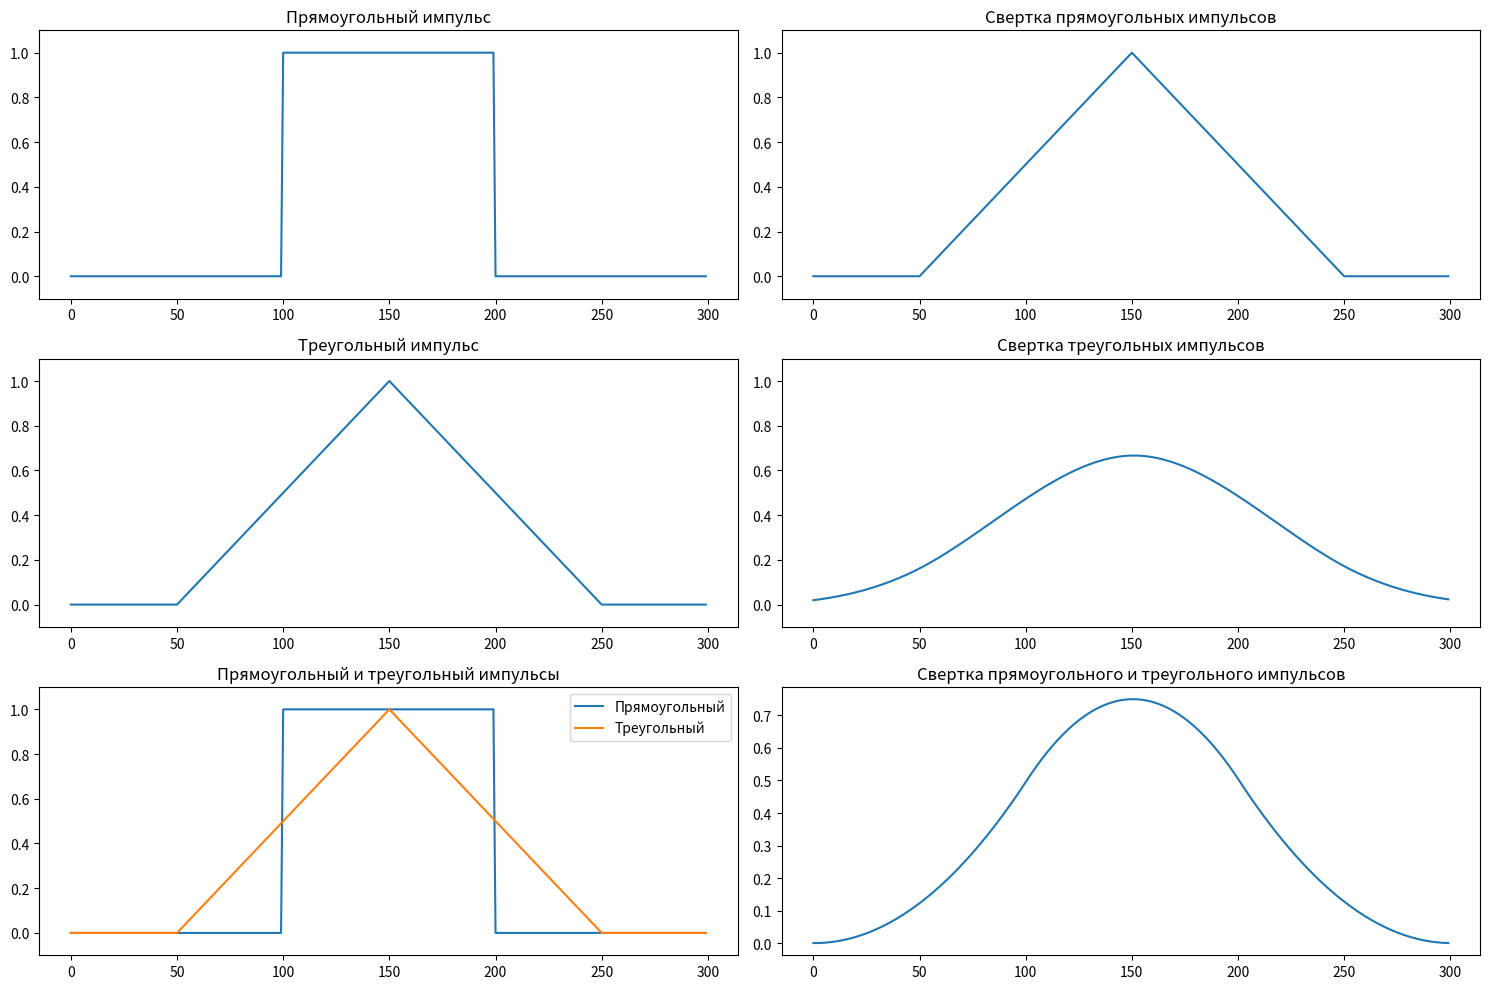
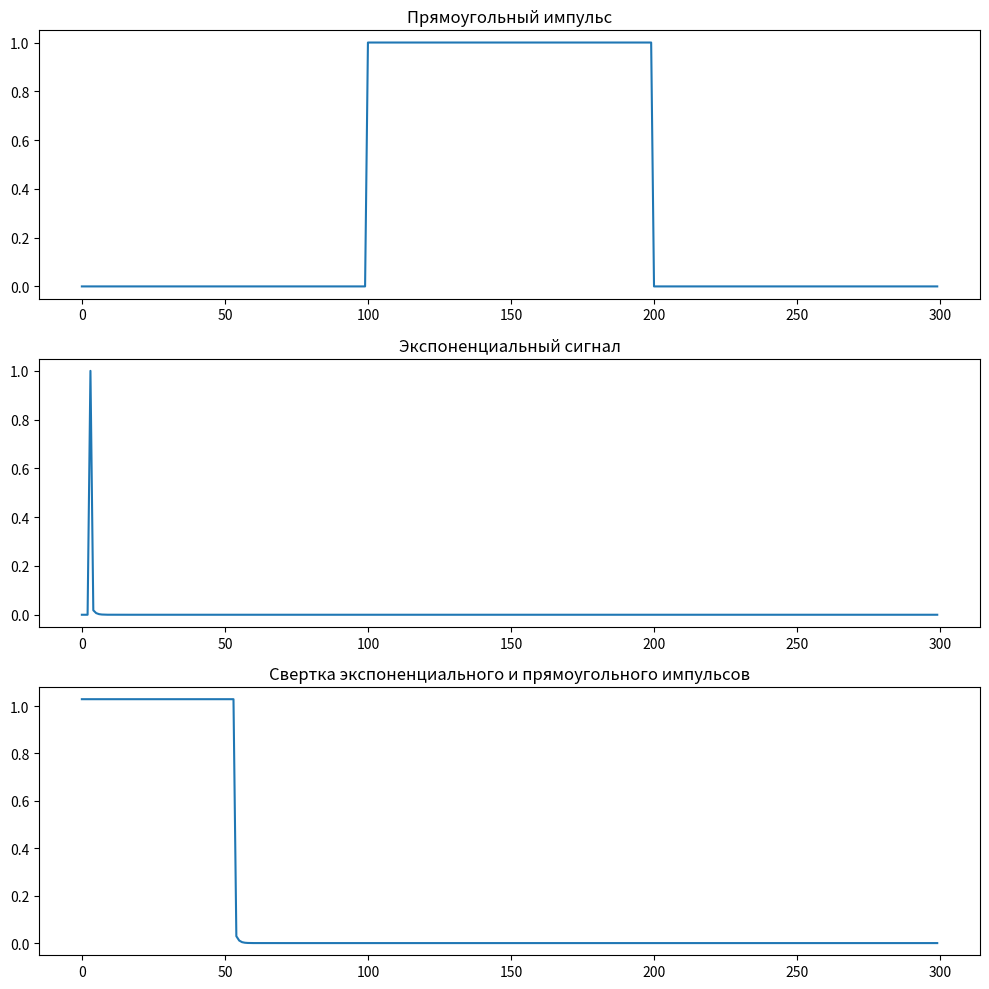
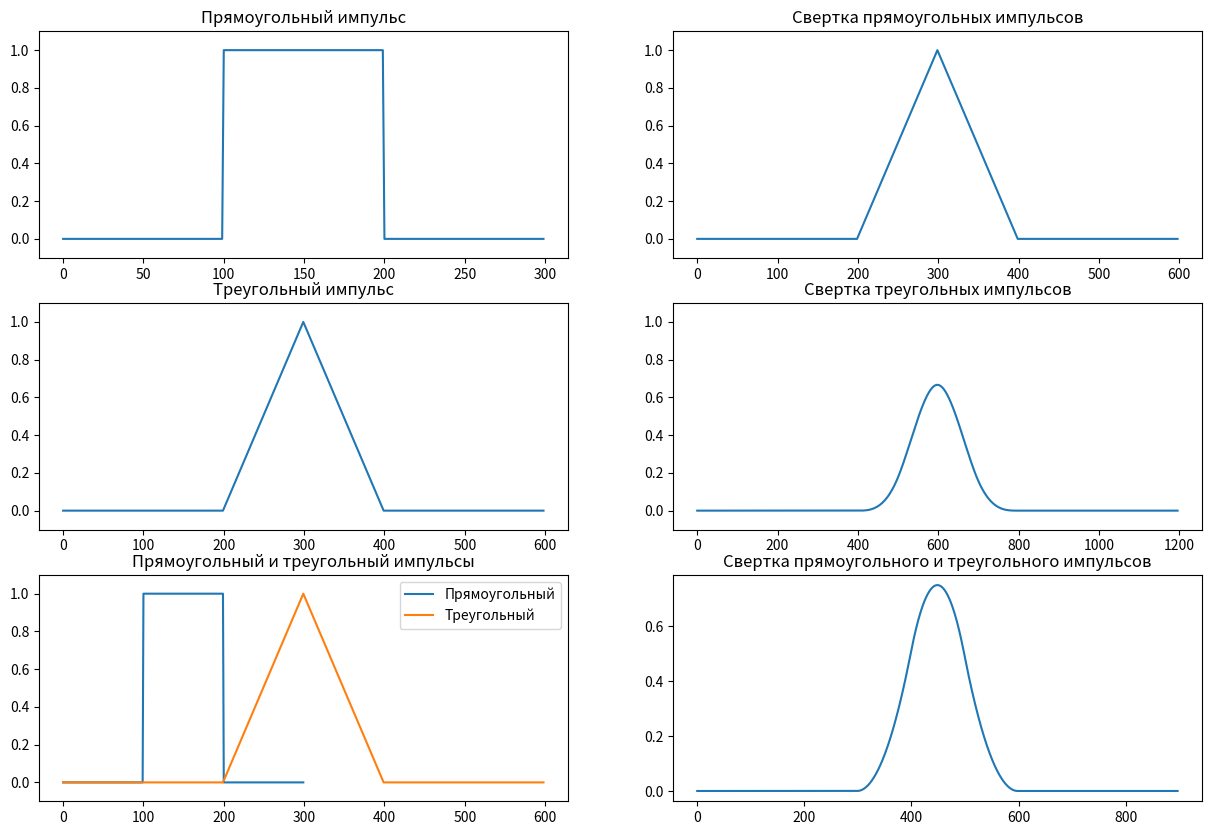

Write the Python code that produced these figures, in order.
import numpy as np
import scipy.signal
import matplotlib.pyplot as plt
from numpy.fft import ifft,fft

def ex1():
    rect_pulse = np.repeat([0., 1., 0.], 100)

    conv_rect_rect = scipy.signal.convolve(rect_pulse, rect_pulse, mode='same')/100
    conv_tri_tri = scipy.signal.convolve(conv_rect_rect, conv_rect_rect, mode='same')/100
    conv_rect_tri = scipy.signal.convolve(rect_pulse, conv_rect_rect, mode='same')/100

    plt.figure(figsize=(15, 10))

    plt.subplot(3, 2, 1)
    plt.plot(rect_pulse)
    plt.title('Прямоугольный импульс')
    plt.ylim(-0.1, 1.1)

    plt.subplot(3, 2, 2)
    plt.plot(conv_rect_rect)
    plt.title('Свертка прямоугольных импульсов')
    plt.ylim(-0.1, 1.1)

    plt.subplot(3, 2, 3)
    plt.plot(conv_rect_rect)
    plt.title('Треугольный импульс')
    plt.ylim(-0.1, 1.1)

    plt.subplot(3, 2, 4)
    plt.plot(conv_tri_tri)
    plt.title('Свертка треугольных импульсов')
    plt.ylim(-0.1, 1.1)

    plt.subplot(3, 2, 5)
    plt.plot(rect_pulse)
    plt.plot(conv_rect_rect)
    plt.title('Прямоугольный и треугольный импульсы')
    plt.legend(['Прямоугольный', 'Треугольный'])
    plt.ylim(-0.1, 1.1)

    plt.subplot(3, 2, 6)
    plt.plot(conv_rect_tri)
    plt.title('Свертка прямоугольного и треугольного импульсов')

    plt.tight_layout()
    plt.show()

def create_signal(x):
    if x < 3:
        return 0
    elif x == 3:
        return 1
    else:
        return np.exp(-x)

def ex2():
    sig = []
    rect_pulse = np.repeat([0., 1., 0.], 100)
    for x in range(0, 300):
        sig.append(create_signal(x))
    conv_sig_rect = scipy.signal.convolve( sig,rect_pulse, mode='same') 
    plt.figure(figsize=(10, 10))

    plt.subplot(3, 1, 1)
    plt.plot(rect_pulse)
    plt.title('Прямоугольный импульс')

    plt.subplot(3, 1, 2)
    plt.plot(sig)
    plt.title('Экспоненциальный сигнал')

    plt.subplot(3, 1, 3)
    plt.plot(conv_sig_rect)
    plt.title('Свертка экспоненциального и прямоугольного импульсов')

    plt.tight_layout()
    plt.show()

def discrete_convolution(a, b):
    c = []
    len_a = len(a)
    len_b = len(b)
    for j in range(len_a + len_b - 1):
        sum_val = 0
        for i in range(max(0, j - len_b + 1), min(len_a, j + 1)):
            sum_val += a[i] * b[j - i]
        c.append(sum_val/100)
    return c



def ex3():
    plt.figure(figsize=(15, 10))
    rect_pulse = np.repeat([0., 1., 0.], 100)
    
    plt.subplot(3, 2, 1)
    plt.plot(rect_pulse)
    plt.title('Прямоугольный импульс')
    plt.ylim(-0.1, 1.1)
    
    sig = discrete_convolution(rect_pulse, rect_pulse)
    
    plt.subplot(3, 2, 2)
    plt.plot(sig)
    plt.title('Свертка прямоугольных импульсов')
    plt.ylim(-0.1, 1.1)
    
    plt.subplot(3, 2, 3)
    plt.plot(sig)
    plt.title('Треугольный импульс')
    plt.ylim(-0.1, 1.1)

    sig_tre = discrete_convolution(sig,sig)
    plt.subplot(3, 2, 4)
    plt.plot(sig_tre)
    plt.title('Свертка треугольных импульсов')
    plt.ylim(-0.1, 1.1)

    
    plt.subplot(3, 2, 5)
    plt.plot(rect_pulse)
    plt.plot(sig)
    plt.title('Прямоугольный и треугольный импульсы')
    plt.legend(['Прямоугольный', 'Треугольный'])
    plt.ylim(-0.1, 1.1)

    sig_rec_tre = discrete_convolution(rect_pulse,sig)
    plt.subplot(3, 2, 6)
    plt.plot(sig_rec_tre)
    plt.title('Свертка прямоугольного и треугольного импульсов')


    plt.show()


def circle_convolution(signal1, signal2):
    fft_signal1 = np.fft.fft(signal1)
    fft_signal2 = np.fft.fft(signal2)
    fft_result = fft_signal1 * fft_signal2
    return np.real(np.fft.ifft(fft_result))
    


def ex4():
    plt.figure(figsize=(15, 10))
    rect_pulse = np.repeat([0., 1., 0.], 100)
    
    plt.subplot(3, 2, 1)
    plt.plot(rect_pulse)
    plt.title('Прямоугольный импульс')
    plt.ylim(-0.1, 1.1)
    
    sig = circle_convolution(rect_pulse, rect_pulse)
    
    plt.subplot(3, 2, 2)
    plt.plot(sig)
    plt.title('Свертка прямоугольных импульсов')
    plt.ylim(-0.1, 1.1)
    
    plt.subplot(3, 2, 3)
    plt.plot(sig)
    plt.title('Треугольный импульс')
    plt.ylim(-0.1, 1.1)

    sig_tre = circle_convolution(sig,sig)
    plt.subplot(3, 2, 4)
    plt.plot(sig_tre)
    plt.title('Свертка треугольных импульсов')
    plt.ylim(-0.1, 1.1)

    
    plt.subplot(3, 2, 5)
    plt.plot(rect_pulse)
    plt.plot(sig)
    plt.title('Прямоугольный и треугольный импульсы')
    plt.legend(['Прямоугольный', 'Треугольный'])
    plt.ylim(-0.1, 1.1)

    sig_rec_tre = circle_convolution(rect_pulse,sig)
    plt.subplot(3, 2, 6)
    plt.plot(sig_rec_tre)
    plt.title('Свертка прямоугольного и треугольного импульсов')


    plt.show()

# ex4()

def ex5():
    duration = 0.03
    sample_rate = 10000
    eps = 0.00001
    freq_nums = [
        (941.0, 1336.0),
        (697.0, 1209.0),
    ]
    t = np.arange(0, duration, 1 / sample_rate)
    signal1 = np.sin(2.0 * np.pi * freq_nums[0][0] * t) + np.sin(2.0 * np.pi * freq_nums[0][1] * t)
    signal2 = np.sin(2.0 * np.pi * freq_nums[1][0] * t) + np.sin(2.0 * np.pi * freq_nums[1][1] * t)

    circle_conv_two_signal_math = np.array(
        [np.sum(signal1 * np.roll(signal2[::-1], i + 1)) for i in range(int(duration * sample_rate))])
    circle_conv_two_signal_fft = circle_convolution(signal1, signal2)


    plt.figure(figsize=(15, 8))

    plt.subplot(2, 3, 1)
    plt.plot(signal1)
    plt.title('Сигнал 1 (5 Гц)')

    plt.subplot(2, 3, 2)
    plt.plot(signal2)
    plt.title('Сигнал 2 (2 Гц)')

    plt.subplot(2, 3, 3)
    plt.plot(circle_conv_two_signal_math)
    plt.title('Циклическая свертка (своя)')

    plt.subplot(2, 3, 4)
    plt.plot(circle_conv_two_signal_fft)
    plt.title('Циклическая свертка (по теореме о свертке)')

    plt.tight_layout()
    plt.show()


    print(f'Длина циклической свертки (посчитана руками): {len(circle_conv_two_signal_math)}',f'Длина циклической свертки (посчитана по теореме): {len(circle_conv_two_signal_fft)}',f'Количества совпадений выражения fft(f * g) = fft(f) * fft(g): {np.count_nonzero((fft(circle_conv_two_signal_math) - (fft(signal1) * fft(signal2))) < eps)}',sep='\n')
# ex5()
    
ex1()
ex2()
ex3()
